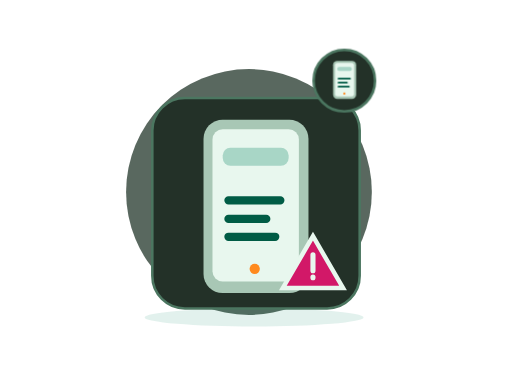
t = 0.00 s
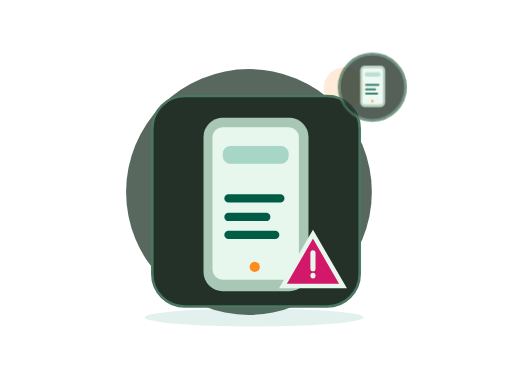
t = 0.70 s
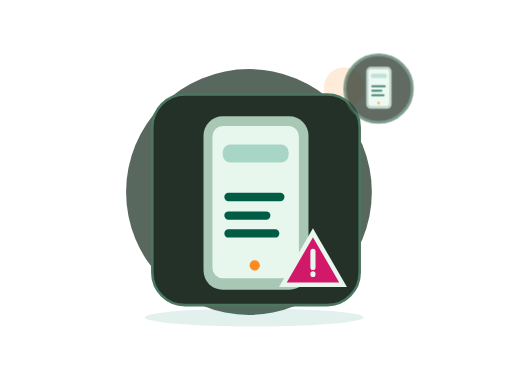
t = 1.05 s
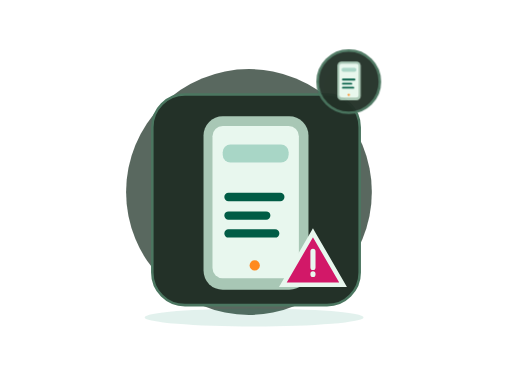
t = 1.75 s
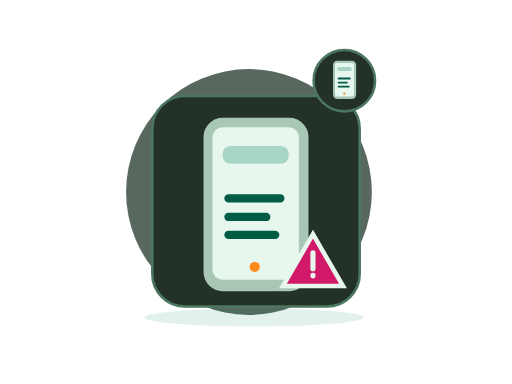
t = 2.10 s
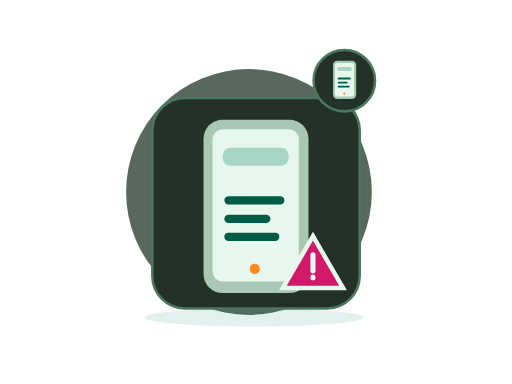
t = 2.80 s

The animated SVG that drew these frames (rendered in a browser with its animation timeline set to each time). Animation: 2 CSS @keyframes rules; one cycle of 2.80 s.

<?xml version="1.0" encoding="UTF-8"?>
<svg xmlns="http://www.w3.org/2000/svg" xmlns:xlink="http://www.w3.org/1999/xlink" width="800" height="600" viewBox="0 0 800 600" role="img" aria-labelledby="zil-031-title zil-031-desc" data-illustration="ZIL-031" data-base="BASE-ERROR" data-theme="dark" data-motion="on" data-requires-business-state="false" data-status="REVUE_VISUELLE_REQUISE">
<title id="zil-031-title">Produit introuvable</title><desc id="zil-031-desc">Illustration Zamurek. Géométrie vectorielle native. Famille BASE-ERROR. Sources Humaaans / IRA Design lorsque présentes. Pas de preuve transactionnelle.</desc>
<style><![CDATA[#zil-031-seal{transform-box:fill-box;transform-origin:center;animation:zil-031-hint 2s ease-in-out 1}#zil-031-device{transform-box:fill-box;transform-origin:center;animation:zil-031-float 2.8s ease-in-out 1}@keyframes zil-031-hint{0%,100%{scale:1;opacity:1}50%{scale:1.1;opacity:.72}}@keyframes zil-031-float{0%,100%{translate:0 0}50%{translate:0 -6px}}@media(prefers-reduced-motion:reduce){*{animation:none!important;transition:none!important}}]]></style>
<g id="zil-031-background" data-layer="decor">
<circle cx="389" cy="300" r="192" fill="#33453A" opacity=".81"/>
<ellipse cx="397" cy="496" rx="171" ry="14" fill="#14886B" opacity=".12"/>
<circle cx="538" cy="137" r="32" fill="#FF8A1E" opacity=".17"/>
<path d="M532 218l10 16 16 10-16 10-10 16-10-16-16-10 16-10z" fill="#D21868" opacity=".25"/></g>

<g id="zil-031-device" data-layer="object" transform="translate(238 153)">
<rect x="0" y="0" width="324" height="329" rx="51" fill="#233128" stroke="#4B7660" stroke-width="4"/>
<g id="zil-031-object-geometry" transform="translate(1 16)"><rect x="79" y="18" width="164" height="271" rx="30" fill="#A8C7B5"/><rect x="93" y="33" width="135" height="238" rx="16" fill="#E8F7EE"/><rect x="109" y="62" width="103" height="28" rx="12" fill="#14886B" opacity=".3"/><path d="M118 144h81M118 173h59M118 201h73" stroke="#005C45" stroke-width="13" stroke-linecap="round"/><circle cx="159" cy="251" r="8" fill="#FF8A1E"/><path d="M250 200l47 81h-94z" fill="#D21868" stroke="#E8F7EE" stroke-width="7"/><path d="M250 229v25m0 10v1" stroke="#E8F7EE" stroke-width="8" stroke-linecap="round"/></g>
</g>

<g id="zil-031-seal" data-layer="contextual-accessory" transform="translate(538 126)">
<circle r="48" fill="#233128" stroke="#4B7660" stroke-width="4"/>
<g id="zil-031-context-symbol"><g transform="translate(-35 -35) scale(.22)"><rect x="79" y="18" width="164" height="271" rx="30" fill="#A8C7B5"/><rect x="93" y="33" width="135" height="238" rx="16" fill="#E8F7EE"/><rect x="109" y="62" width="103" height="28" rx="12" fill="#14886B" opacity=".3"/><path d="M118 144h81M118 173h59M118 201h73" stroke="#005C45" stroke-width="13" stroke-linecap="round"/><circle cx="159" cy="251" r="8" fill="#FF8A1E"/></g></g></g>
</svg>
